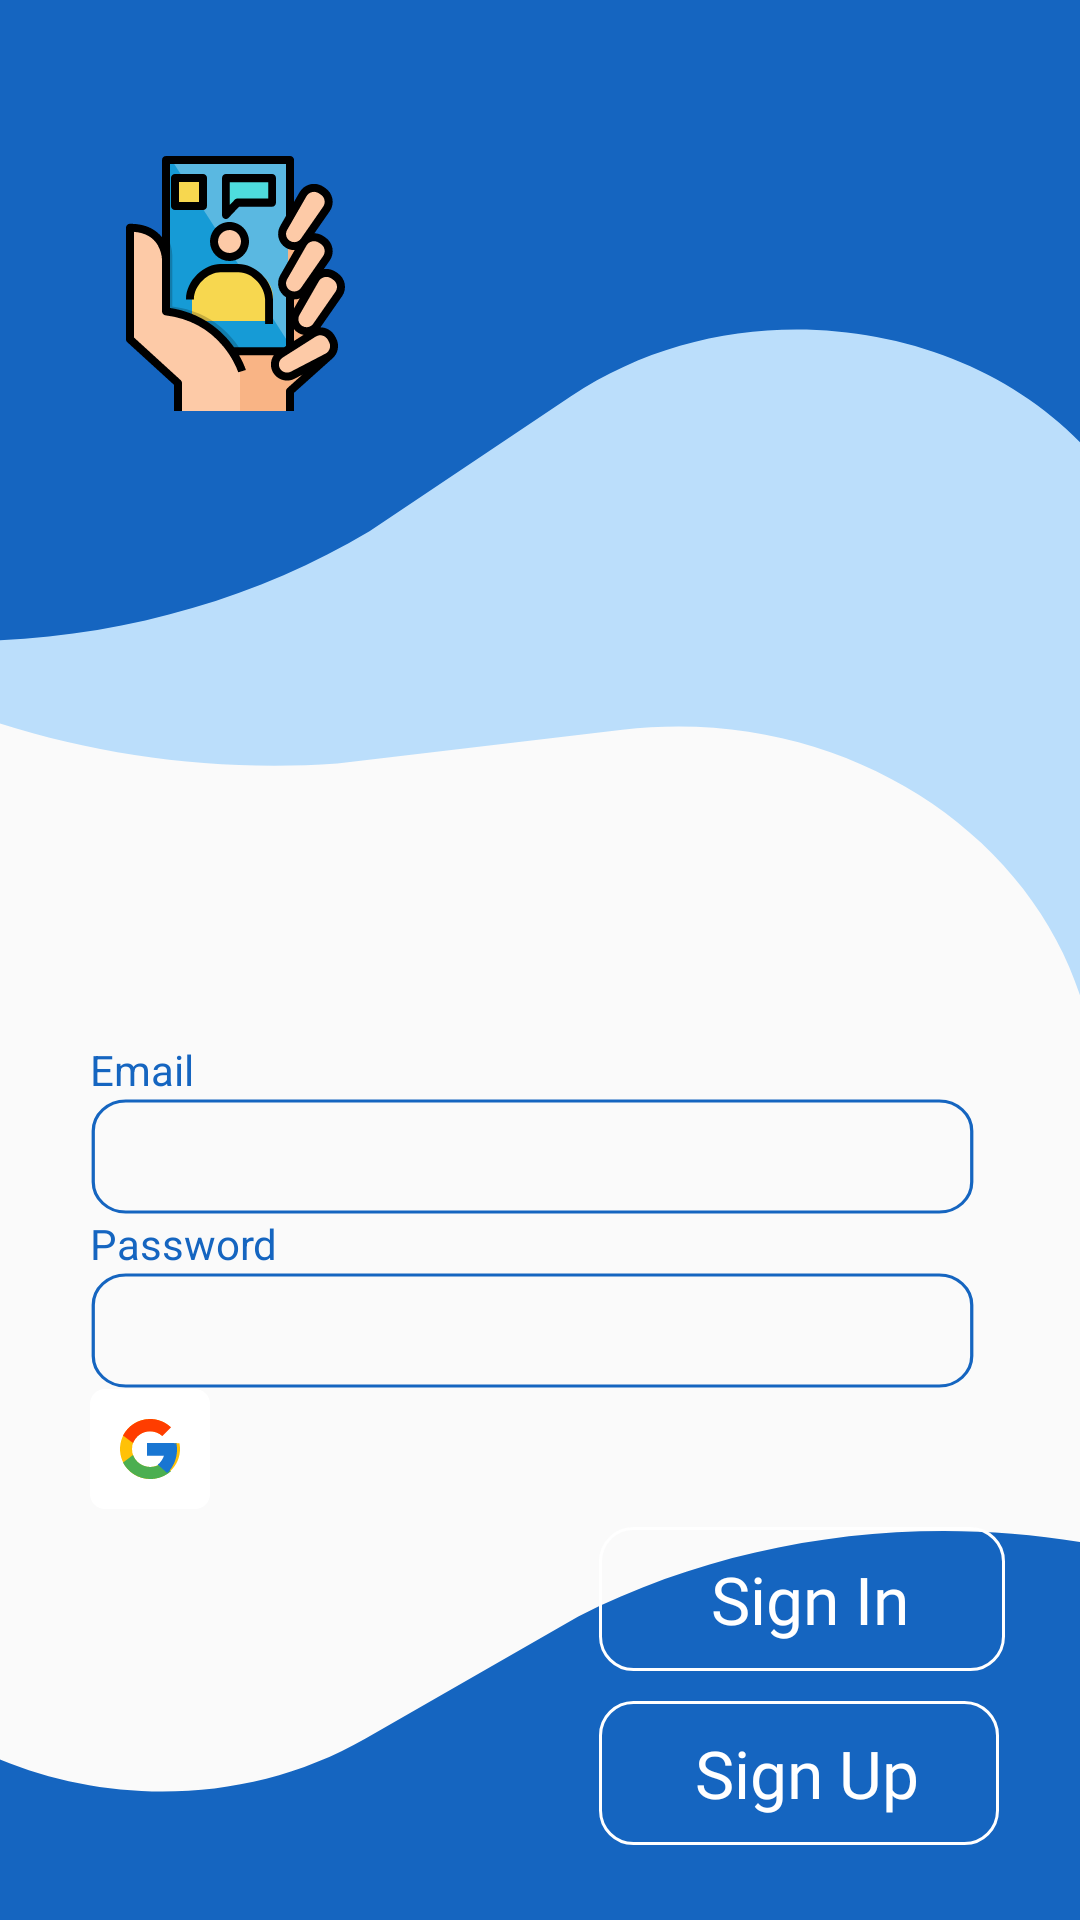

Write the Android layout XML for this screen, with the resource values it uses.
<!-- AndroidManifest.xml: application theme Theme.IsayProj -->
<!-- res/layout/activity_sign_in.xml -->
<?xml version="1.0" encoding="utf-8"?>
<RelativeLayout xmlns:android="http://schemas.android.com/apk/res/android"
    xmlns:tools="http://schemas.android.com/tools"
    android:layout_width="match_parent"
    android:layout_height="match_parent"
    android:background="@drawable/ic_background"
    tools:context=".SignInActivity"
    >
    <ImageView
        android:layout_width="wrap_content"
        android:layout_height="wrap_content"
        android:src="@drawable/ic_video_calling_colorfull"
        android:layout_marginTop="52dp"
        android:layout_marginLeft="35dp"/>
    <LinearLayout
        android:layout_marginTop="347dp"
        android:minWidth="295dp"
        android:layout_marginStart="30dp"
        android:layout_width="wrap_content"
        android:layout_height="wrap_content"
        android:orientation="vertical">

        <TextView
            android:layout_width="wrap_content"
            android:layout_height="wrap_content"
            android:text="Email"
            android:textSize="14sp"
            android:textColor="#1565C0"
            />
        <EditText
            android:id="@+id/Email_text"
            android:layout_width="match_parent"
            android:layout_height="match_parent"
            android:background="@drawable/ic_rectangle"
             />

        <TextView
            android:layout_width="wrap_content"
            android:layout_height="wrap_content"
            android:text="Password"
            android:textSize="14sp"
            android:textColor="#1565C0"
            />
        <EditText
            android:id="@+id/Password_Text"
            android:layout_width="match_parent"
            android:layout_height="match_parent"
            android:background="@drawable/ic_rectangle"
             />
        <ImageButton
            android:layout_width="wrap_content"
            android:layout_height="wrap_content"
            android:background="@drawable/ic_rectangle_for_glogo"
            android:src="@drawable/ic_google_logo"
            android:outlineAmbientShadowColor="@color/black"/>
    </LinearLayout>
    <LinearLayout
        android:layout_margin="20dp"
        android:layout_alignParentBottom="true"
        android:layout_alignParentRight="true"
        android:layout_width="wrap_content"
        android:layout_height="wrap_content"
        android:gravity="bottom"
        android:orientation="vertical"
        >
        <Button
            android:id="@+id/sign_in_button"
            android:layout_width="wrap_content"
            android:layout_height="wrap_content"
            android:text="       Sign In      "
            android:layout_margin="5dp"
            android:textSize="22sp"
            android:textAllCaps="false"
            android:background="@drawable/ic_rectangle_button"
            android:textColor="@color/white"
            android:fontFamily="@font/nunito"
            android:textAlignment="center"
            />
        <Button
            android:id="@+id/sign_up_button"
            android:layout_width="wrap_content"
            android:layout_height="wrap_content"
            android:text="      Sign Up     "
            android:layout_margin="5dp"
            android:textSize="22sp"
            android:textAllCaps="false"
            android:background="@drawable/ic_rectangle_button"
            android:textColor="@color/white"
            android:fontFamily="@font/nunito"
            android:textAlignment="center"
            />
    </LinearLayout>
</RelativeLayout>
<!-- resources referenced by this layout -->
<resources>
  <!-- drawable ic_google_logo (drawable) -->
  <?xml version="1.0" encoding="utf-8"?>
  <vector xmlns:android="http://schemas.android.com/apk/res/android"
      android:width="24dp"
      android:height="24dp"
      android:viewportWidth="24"
      android:viewportHeight="24">
      <path
          android:pathData="M21.806,10.042H21V10H12V14H17.652C16.827,16.329 14.611,18 12,18C8.686,18 6,15.314 6,12C6,8.686 8.686,6 12,6C13.53,6 14.921,6.577 15.981,7.519L18.809,4.691C17.023,3.026 14.634,2 12,2C6.477,2 2,6.477 2,12C2,17.522 6.477,22 12,22C17.522,22 22,17.522 22,12C22,11.33 21.931,10.675 21.806,10.042Z"
          android:fillColor="#FFC107"/>
      <path
          android:pathData="M3,7.514L6.358,10C7.266,7.729 9.467,6.126 12.041,6.126C13.604,6.126 15.027,6.722 16.109,7.694L19,4.776C17.175,3.059 14.733,2 12.041,2C8.116,2 4.712,4.237 3,7.514Z"
          android:fillColor="#FF3D00"/>
      <path
          android:pathData="M12.127,22C14.775,22 17.181,21.008 19,19.395L15.827,16.767C14.763,17.559 13.463,17.987 12.127,17.986C9.46,17.986 7.196,16.322 6.343,14L3,16.521C4.697,19.771 8.142,22 12.127,22Z"
          android:fillColor="#4CAF50"/>
      <path
          android:pathData="M20.806,10.044H20V10H11V14.249H16.652C16.257,15.426 15.547,16.455 14.608,17.208L14.609,17.207L17.705,19.989C17.486,20.2 21,17.436 21,12.125C21,11.412 20.931,10.717 20.806,10.044Z"
          android:fillColor="#1976D2"/>
  </vector>
  <!-- drawable ic_rectangle (drawable) -->
  <?xml version="1.0" encoding="utf-8"?>
  <vector xmlns:android="http://schemas.android.com/apk/res/android"
      android:width="272dp"
      android:height="39dp"
      android:viewportWidth="272"
      android:viewportHeight="39">
      <path
          android:strokeWidth="1"
          android:pathData="M11,1L261,1A10,10 0,0 1,271 11L271,28A10,10 0,0 1,261 38L11,38A10,10 0,0 1,1 28L1,11A10,10 0,0 1,11 1z"
          android:fillColor="#00000000"
          android:strokeColor="#1565C0"/>
  </vector>
  <!-- drawable ic_rectangle_button (drawable) -->
  <?xml version="1.0" encoding="utf-8"?>
  <shape android:shape="rectangle"
      xmlns:android="http://schemas.android.com/apk/res/android">
      <stroke android:color="@color/white" android:width="1dp"/>
      <corners android:radius="11dp"/>
  
  
  </shape>
  <!-- drawable ic_rectangle_for_glogo (drawable) -->
  <?xml version="1.0" encoding="utf-8"?>
  <vector
      xmlns:android="http://schemas.android.com/apk/res/android"
      xmlns:aapt="http://schemas.android.com/aapt"
      android:width="40dp"
      android:height="40dp"
      android:viewportWidth="40"
      android:viewportHeight="40"
      >
      <group>
          <clip-path
              android:pathData="M5 0H35C37.7614 0 40 2.23858 40 5V35C40 37.7614 37.7614 40 35 40H5C2.23858 40 0 37.7614 0 35V5C0 2.23858 2.23858 0 5 0Z"
              />
          <path
              android:pathData="M0 0V40H40V0"
              android:fillColor="#FFFFFF"
              />
      </group>
  </vector>
  <style name="Theme.IsayProj" parent="Base.Theme.IsayProj" />
  <style name="Base.Theme.IsayProj" parent="Theme.AppCompat.Light.NoActionBar">
          
          
      </style>
  <!-- not gathered from this repository: default colours our renderer supplied (Android Studio template values) -->
  <color name="black">#FF000000</color>
  <color name="white">#FFFFFFFF</color>
</resources>
